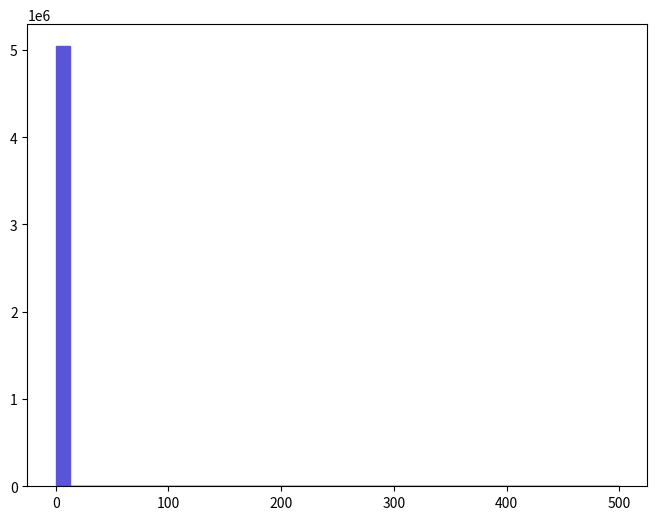

Reproduce this figure in Python. (Note: this script raises an exception after producing the figure.)
def selection_0():

    # Library import
    import numpy
    import matplotlib
    import matplotlib.pyplot   as plt
    import matplotlib.gridspec as gridspec

    # Library version
    matplotlib_version = matplotlib.__version__
    numpy_version      = numpy.__version__

    # Histo binning
    xBinning = numpy.linspace(0.0,500.0,41,endpoint=True)

    # Creating data sequence: middle of each bin
    xData = numpy.array([6.25,18.75,31.25,43.75,56.25,68.75,81.25,93.75,106.25,118.75,131.25,143.75,156.25,168.75,181.25,193.75,206.25,218.75,231.25,243.75,256.25,268.75,281.25,293.75,306.25,318.75,331.25,343.75,356.25,368.75,381.25,393.75,406.25,418.75,431.25,443.75,456.25,468.75,481.25,493.75])

    # Creating weights for histo: y1_THT_0
    y1_THT_0_weights = numpy.array([5041710.0,0.0,0.0,0.0,0.0,0.0,0.0,0.0,0.0,0.0,0.0,0.0,0.0,0.0,0.0,0.0,0.0,0.0,0.0,0.0,0.0,0.0,0.0,0.0,0.0,0.0,0.0,0.0,0.0,0.0,0.0,0.0,0.0,0.0,0.0,0.0,0.0,0.0,0.0,0.0])

    # Creating a new Canvas
    fig   = plt.figure(figsize=(8,6),dpi=80)
    frame = gridspec.GridSpec(1,1)
    pad   = fig.add_subplot(frame[0])

    # Creating a new Stack
    pad.hist(x=xData, bins=xBinning, weights=y1_THT_0_weights,\
             label="$unweighted\_events$", histtype="stepfilled", rwidth=1.0,\
             color="#5954d8", edgecolor="#5954d8", linewidth=1, linestyle="solid",\
             bottom=None, cumulative=False, normed=False, align="mid", orientation="vertical")


    # Axis
    plt.rc('text',usetex=False)
    plt.xlabel(r"$H_{T}$ $(GeV)$ ",\
               fontsize=16,color="black")
    plt.ylabel(r"$\mathrm{Events}$ $(\mathcal{L}_{\mathrm{int}} = 10\ \mathrm{fb}^{-1})$ ",\
               fontsize=16,color="black")

    # Boundary of y-axis
    ymax=(y1_THT_0_weights).max()*1.1
    #ymin=0 # linear scale
    ymin=min([x for x in (y1_THT_0_weights) if x])/100. # log scale
    plt.gca().set_ylim(ymin,ymax)

    # Log/Linear scale for X-axis
    plt.gca().set_xscale("linear")
    #plt.gca().set_xscale("log",nonposx="clip")

    # Log/Linear scale for Y-axis
    #plt.gca().set_yscale("linear")
    plt.gca().set_yscale("log",nonposy="clip")

    # Saving the image
    plt.savefig('../../HTML/MadAnalysis5job_0/selection_0.png')
    plt.savefig('../../PDF/MadAnalysis5job_0/selection_0.png')
    plt.savefig('../../DVI/MadAnalysis5job_0/selection_0.eps')

# Running!
if __name__ == '__main__':
    selection_0()
